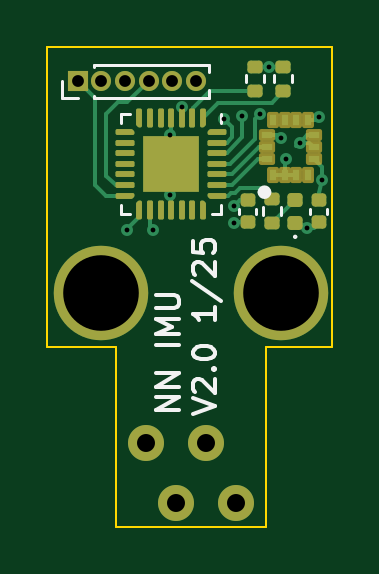
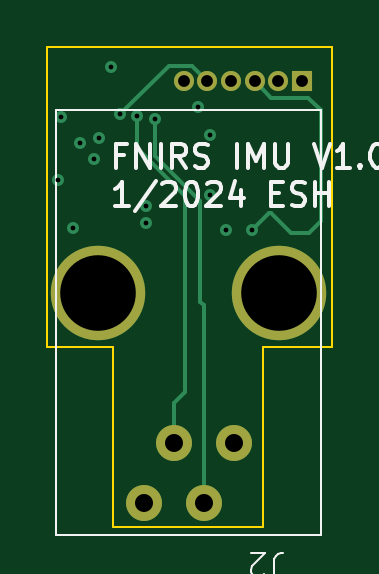
Circuit board: 12 layer files. Board 12.1 x 20.3 mm.
- bottom_copper: imu-board-B_Cu.gbr (3119 bytes)
- bottom_mask: imu-board-B_Mask.gbr (937 bytes)
- bottom_silk: imu-board-B_Silkscreen.gbr (9058 bytes)
- outline: imu-board-Edge_Cuts.gbr (910 bytes)
- top_copper: imu-board-F_Cu.gbr (14318 bytes)
- top_mask: imu-board-F_Mask.gbr (6832 bytes)
- paste: imu-board-F_Paste.gbr (6176 bytes)
- top_silk: imu-board-F_Silkscreen.gbr (6417 bytes)
- inner_copper: imu-board-In1_Cu.gbr (24916 bytes)
- inner_copper: imu-board-In2_Cu.gbr (25981 bytes)
- drill: imu-board-NPTH.drl (309 bytes)
- drill: imu-board-PTH.drl (995 bytes)

=== bottom_copper: imu-board-B_Cu.gbr ===
%TF.GenerationSoftware,KiCad,Pcbnew,8.0.8-8.0.8-0~ubuntu22.04.1*%
%TF.CreationDate,2025-01-21T10:35:51-05:00*%
%TF.ProjectId,imu-board,696d752d-626f-4617-9264-2e6b69636164,rev?*%
%TF.SameCoordinates,Original*%
%TF.FileFunction,Copper,L4,Bot*%
%TF.FilePolarity,Positive*%
%FSLAX46Y46*%
G04 Gerber Fmt 4.6, Leading zero omitted, Abs format (unit mm)*
G04 Created by KiCad (PCBNEW 8.0.8-8.0.8-0~ubuntu22.04.1) date 2025-01-21 10:35:51*
%MOMM*%
%LPD*%
G01*
G04 APERTURE LIST*
%TA.AperFunction,ComponentPad*%
%ADD10R,0.850000X0.850000*%
%TD*%
%TA.AperFunction,ComponentPad*%
%ADD11O,0.850000X0.850000*%
%TD*%
%TA.AperFunction,ComponentPad*%
%ADD12C,1.524000*%
%TD*%
%TA.AperFunction,ComponentPad*%
%ADD13C,4.000000*%
%TD*%
%TA.AperFunction,ViaPad*%
%ADD14C,0.508000*%
%TD*%
%TA.AperFunction,Conductor*%
%ADD15C,0.152400*%
%TD*%
G04 APERTURE END LIST*
D10*
%TO.P,J3,1,MISO*%
%TO.N,/MISO*%
X51200000Y-56200000D03*
D11*
%TO.P,J3,2,VCC*%
%TO.N,VCC*%
X52200000Y-56200000D03*
%TO.P,J3,3,SCK*%
%TO.N,/SCK*%
X53200000Y-56200000D03*
%TO.P,J3,4,MOSI*%
%TO.N,/MOSI*%
X54200000Y-56200000D03*
%TO.P,J3,5,~{RST}*%
%TO.N,/nRESET*%
X55200000Y-56200000D03*
%TO.P,J3,6,GND*%
%TO.N,GND*%
X56200000Y-56200000D03*
%TD*%
D12*
%TO.P,J2,1*%
%TO.N,VCC*%
X54097000Y-71521000D03*
%TO.P,J2,2*%
%TO.N,/TXD*%
X55367000Y-74061000D03*
%TO.P,J2,3*%
%TO.N,/RXD*%
X56637000Y-71521000D03*
%TO.P,J2,4*%
%TO.N,GND*%
X57907000Y-74061000D03*
D13*
%TO.P,J2,5*%
%TO.N,N/C*%
X52192000Y-65171000D03*
%TO.P,J2,6*%
X59817000Y-65171000D03*
%TD*%
D14*
%TO.N,VCC*%
X54400000Y-62500000D03*
X57800000Y-61500000D03*
X55600000Y-57300000D03*
X61546000Y-60400000D03*
X61400000Y-57700000D03*
X59800000Y-58600000D03*
%TO.N,GND*%
X60600000Y-58800000D03*
X59300000Y-55600000D03*
X55100000Y-58500000D03*
X57800000Y-62200000D03*
X55100000Y-61000000D03*
X60900000Y-62400000D03*
X60000000Y-59500000D03*
%TO.N,/nRESET*%
X58893598Y-57600000D03*
%TO.N,/TXD*%
X57404000Y-57785000D03*
%TO.N,/RXD*%
X58166000Y-57658000D03*
%TO.N,/SCK*%
X53300000Y-62500000D03*
%TD*%
D15*
%TO.N,/nRESET*%
X55853600Y-55546400D02*
X55200000Y-56200000D01*
X56839998Y-55546400D02*
X55853600Y-55546400D01*
X58893598Y-57600000D02*
X56839998Y-55546400D01*
%TO.N,/TXD*%
X55499000Y-65532000D02*
X55367000Y-65664000D01*
X55499000Y-61283500D02*
X55499000Y-65532000D01*
X57404000Y-57785000D02*
X57404000Y-59378500D01*
X57404000Y-59378500D02*
X55499000Y-61283500D01*
X55367000Y-65664000D02*
X55367000Y-74061000D01*
%TO.N,/RXD*%
X58166000Y-59047552D02*
X56134000Y-61079552D01*
X56134000Y-69342000D02*
X56637000Y-69845000D01*
X56637000Y-69845000D02*
X56637000Y-71521000D01*
X58166000Y-57658000D02*
X58166000Y-59047552D01*
X56134000Y-61079552D02*
X56134000Y-69342000D01*
%TO.N,/SCK*%
X50898203Y-62628600D02*
X50400000Y-62130397D01*
X50400000Y-57432800D02*
X50932800Y-56900000D01*
X52500000Y-56900000D02*
X53200000Y-56200000D01*
X52500000Y-61800000D02*
X52600000Y-61800000D01*
X50932800Y-56900000D02*
X52500000Y-56900000D01*
X52500000Y-61800000D02*
X51671400Y-62628600D01*
X51671400Y-62628600D02*
X50898203Y-62628600D01*
X50400000Y-62130397D02*
X50400000Y-57432800D01*
X52600000Y-61800000D02*
X53300000Y-62500000D01*
%TD*%
M02*

=== bottom_mask: imu-board-B_Mask.gbr ===
%TF.GenerationSoftware,KiCad,Pcbnew,8.0.8-8.0.8-0~ubuntu22.04.1*%
%TF.CreationDate,2025-01-21T10:35:51-05:00*%
%TF.ProjectId,imu-board,696d752d-626f-4617-9264-2e6b69636164,rev?*%
%TF.SameCoordinates,Original*%
%TF.FileFunction,Soldermask,Bot*%
%TF.FilePolarity,Negative*%
%FSLAX46Y46*%
G04 Gerber Fmt 4.6, Leading zero omitted, Abs format (unit mm)*
G04 Created by KiCad (PCBNEW 8.0.8-8.0.8-0~ubuntu22.04.1) date 2025-01-21 10:35:51*
%MOMM*%
%LPD*%
G01*
G04 APERTURE LIST*
%ADD10R,0.850000X0.850000*%
%ADD11O,0.850000X0.850000*%
%ADD12C,1.524000*%
%ADD13C,4.000000*%
G04 APERTURE END LIST*
D10*
%TO.C,J3*%
X51200000Y-56200000D03*
D11*
X52200000Y-56200000D03*
X53200000Y-56200000D03*
X54200000Y-56200000D03*
X55200000Y-56200000D03*
X56200000Y-56200000D03*
%TD*%
D12*
%TO.C,J2*%
X54097000Y-71521000D03*
X55367000Y-74061000D03*
X56637000Y-71521000D03*
X57907000Y-74061000D03*
D13*
X52192000Y-65171000D03*
X59817000Y-65171000D03*
%TD*%
M02*

=== bottom_silk: imu-board-B_Silkscreen.gbr (9058 bytes, source omitted) ===
=== outline: imu-board-Edge_Cuts.gbr ===
%TF.GenerationSoftware,KiCad,Pcbnew,8.0.8-8.0.8-0~ubuntu22.04.1*%
%TF.CreationDate,2025-01-21T10:35:51-05:00*%
%TF.ProjectId,imu-board,696d752d-626f-4617-9264-2e6b69636164,rev?*%
%TF.SameCoordinates,Original*%
%TF.FileFunction,Profile,NP*%
%FSLAX46Y46*%
G04 Gerber Fmt 4.6, Leading zero omitted, Abs format (unit mm)*
G04 Created by KiCad (PCBNEW 8.0.8-8.0.8-0~ubuntu22.04.1) date 2025-01-21 10:35:51*
%MOMM*%
%LPD*%
G01*
G04 APERTURE LIST*
%TA.AperFunction,Profile*%
%ADD10C,0.100000*%
%TD*%
G04 APERTURE END LIST*
D10*
X59182000Y-67437000D02*
X59182000Y-75057000D01*
X52832000Y-75057000D02*
X52832000Y-67437000D01*
X49911000Y-54737000D02*
X61976000Y-54737000D01*
X61976000Y-67437000D02*
X59182000Y-67437000D01*
X52832000Y-67437000D02*
X49911000Y-67437000D01*
X61976000Y-54737000D02*
X61976000Y-67437000D01*
X49911000Y-67437000D02*
X49911000Y-54737000D01*
X59182000Y-75057000D02*
X52832000Y-75057000D01*
M02*

=== top_copper: imu-board-F_Cu.gbr (14318 bytes, source omitted) ===
=== top_mask: imu-board-F_Mask.gbr (6832 bytes, source withheld) ===
=== paste: imu-board-F_Paste.gbr (6176 bytes, source withheld) ===
=== top_silk: imu-board-F_Silkscreen.gbr ===
%TF.GenerationSoftware,KiCad,Pcbnew,8.0.8-8.0.8-0~ubuntu22.04.1*%
%TF.CreationDate,2025-01-21T10:35:51-05:00*%
%TF.ProjectId,imu-board,696d752d-626f-4617-9264-2e6b69636164,rev?*%
%TF.SameCoordinates,Original*%
%TF.FileFunction,Legend,Top*%
%TF.FilePolarity,Positive*%
%FSLAX46Y46*%
G04 Gerber Fmt 4.6, Leading zero omitted, Abs format (unit mm)*
G04 Created by KiCad (PCBNEW 8.0.8-8.0.8-0~ubuntu22.04.1) date 2025-01-21 10:35:51*
%MOMM*%
%LPD*%
G01*
G04 APERTURE LIST*
%ADD10C,0.177800*%
%ADD11C,0.120000*%
%ADD12C,0.100000*%
%ADD13C,0.280494*%
G04 APERTURE END LIST*
D10*
X55468713Y-70138217D02*
X54503513Y-70138217D01*
X54503513Y-70138217D02*
X55468713Y-69586674D01*
X55468713Y-69586674D02*
X54503513Y-69586674D01*
X55468713Y-69127055D02*
X54503513Y-69127055D01*
X54503513Y-69127055D02*
X55468713Y-68575512D01*
X55468713Y-68575512D02*
X54503513Y-68575512D01*
X55468713Y-67380503D02*
X54503513Y-67380503D01*
X55468713Y-66920884D02*
X54503513Y-66920884D01*
X54503513Y-66920884D02*
X55192942Y-66599151D01*
X55192942Y-66599151D02*
X54503513Y-66277417D01*
X54503513Y-66277417D02*
X55468713Y-66277417D01*
X54503513Y-65817798D02*
X55284866Y-65817798D01*
X55284866Y-65817798D02*
X55376790Y-65771836D01*
X55376790Y-65771836D02*
X55422752Y-65725874D01*
X55422752Y-65725874D02*
X55468713Y-65633950D01*
X55468713Y-65633950D02*
X55468713Y-65450103D01*
X55468713Y-65450103D02*
X55422752Y-65358179D01*
X55422752Y-65358179D02*
X55376790Y-65312217D01*
X55376790Y-65312217D02*
X55284866Y-65266255D01*
X55284866Y-65266255D02*
X54503513Y-65266255D01*
X56057431Y-70276103D02*
X57022631Y-69954369D01*
X57022631Y-69954369D02*
X56057431Y-69632636D01*
X56149355Y-69356865D02*
X56103393Y-69310903D01*
X56103393Y-69310903D02*
X56057431Y-69218979D01*
X56057431Y-69218979D02*
X56057431Y-68989170D01*
X56057431Y-68989170D02*
X56103393Y-68897246D01*
X56103393Y-68897246D02*
X56149355Y-68851284D01*
X56149355Y-68851284D02*
X56241279Y-68805322D01*
X56241279Y-68805322D02*
X56333203Y-68805322D01*
X56333203Y-68805322D02*
X56471089Y-68851284D01*
X56471089Y-68851284D02*
X57022631Y-69402827D01*
X57022631Y-69402827D02*
X57022631Y-68805322D01*
X56930708Y-68391665D02*
X56976670Y-68345703D01*
X56976670Y-68345703D02*
X57022631Y-68391665D01*
X57022631Y-68391665D02*
X56976670Y-68437627D01*
X56976670Y-68437627D02*
X56930708Y-68391665D01*
X56930708Y-68391665D02*
X57022631Y-68391665D01*
X56057431Y-67748198D02*
X56057431Y-67656275D01*
X56057431Y-67656275D02*
X56103393Y-67564351D01*
X56103393Y-67564351D02*
X56149355Y-67518389D01*
X56149355Y-67518389D02*
X56241279Y-67472427D01*
X56241279Y-67472427D02*
X56425127Y-67426465D01*
X56425127Y-67426465D02*
X56654936Y-67426465D01*
X56654936Y-67426465D02*
X56838784Y-67472427D01*
X56838784Y-67472427D02*
X56930708Y-67518389D01*
X56930708Y-67518389D02*
X56976670Y-67564351D01*
X56976670Y-67564351D02*
X57022631Y-67656275D01*
X57022631Y-67656275D02*
X57022631Y-67748198D01*
X57022631Y-67748198D02*
X56976670Y-67840122D01*
X56976670Y-67840122D02*
X56930708Y-67886084D01*
X56930708Y-67886084D02*
X56838784Y-67932046D01*
X56838784Y-67932046D02*
X56654936Y-67978008D01*
X56654936Y-67978008D02*
X56425127Y-67978008D01*
X56425127Y-67978008D02*
X56241279Y-67932046D01*
X56241279Y-67932046D02*
X56149355Y-67886084D01*
X56149355Y-67886084D02*
X56103393Y-67840122D01*
X56103393Y-67840122D02*
X56057431Y-67748198D01*
X57022631Y-65771837D02*
X57022631Y-66323380D01*
X57022631Y-66047608D02*
X56057431Y-66047608D01*
X56057431Y-66047608D02*
X56195317Y-66139532D01*
X56195317Y-66139532D02*
X56287241Y-66231456D01*
X56287241Y-66231456D02*
X56333203Y-66323380D01*
X56011470Y-64668751D02*
X57252441Y-65496066D01*
X56149355Y-64392980D02*
X56103393Y-64347018D01*
X56103393Y-64347018D02*
X56057431Y-64255094D01*
X56057431Y-64255094D02*
X56057431Y-64025285D01*
X56057431Y-64025285D02*
X56103393Y-63933361D01*
X56103393Y-63933361D02*
X56149355Y-63887399D01*
X56149355Y-63887399D02*
X56241279Y-63841437D01*
X56241279Y-63841437D02*
X56333203Y-63841437D01*
X56333203Y-63841437D02*
X56471089Y-63887399D01*
X56471089Y-63887399D02*
X57022631Y-64438942D01*
X57022631Y-64438942D02*
X57022631Y-63841437D01*
X56057431Y-62968161D02*
X56057431Y-63427780D01*
X56057431Y-63427780D02*
X56517050Y-63473742D01*
X56517050Y-63473742D02*
X56471089Y-63427780D01*
X56471089Y-63427780D02*
X56425127Y-63335856D01*
X56425127Y-63335856D02*
X56425127Y-63106047D01*
X56425127Y-63106047D02*
X56471089Y-63014123D01*
X56471089Y-63014123D02*
X56517050Y-62968161D01*
X56517050Y-62968161D02*
X56608974Y-62922199D01*
X56608974Y-62922199D02*
X56838784Y-62922199D01*
X56838784Y-62922199D02*
X56930708Y-62968161D01*
X56930708Y-62968161D02*
X56976670Y-63014123D01*
X56976670Y-63014123D02*
X57022631Y-63106047D01*
X57022631Y-63106047D02*
X57022631Y-63335856D01*
X57022631Y-63335856D02*
X56976670Y-63427780D01*
X56976670Y-63427780D02*
X56930708Y-63473742D01*
D11*
%TO.C,C2*%
X58040000Y-61592164D02*
X58040000Y-61807836D01*
X58760000Y-61592164D02*
X58760000Y-61807836D01*
%TO.C,U3*%
X53040000Y-57590000D02*
X53415000Y-57590000D01*
X53040000Y-57965000D02*
X53040000Y-57590000D01*
X53040000Y-61435000D02*
X53040000Y-61810000D01*
X53040000Y-61810000D02*
X53415000Y-61810000D01*
X57260000Y-57965000D02*
X57260000Y-57590000D01*
X57260000Y-61435000D02*
X57260000Y-61810000D01*
X57260000Y-61810000D02*
X56885000Y-61810000D01*
D12*
%TO.C,D1*%
X60450000Y-62790000D02*
G75*
G02*
X60350000Y-62790000I-50000J0D01*
G01*
X60350000Y-62790000D02*
G75*
G02*
X60450000Y-62790000I50000J0D01*
G01*
%TO.C,U2*%
D13*
X59240247Y-60900000D02*
G75*
G02*
X58959753Y-60900000I-140247J0D01*
G01*
X58959753Y-60900000D02*
G75*
G02*
X59240247Y-60900000I140247J0D01*
G01*
D11*
%TO.C,R1*%
X59020000Y-61546359D02*
X59020000Y-61853641D01*
X59780000Y-61546359D02*
X59780000Y-61853641D01*
%TO.C,JP1*%
X58320000Y-56253641D02*
X58320000Y-55946359D01*
X59080000Y-56253641D02*
X59080000Y-55946359D01*
%TO.C,JP2*%
X59520000Y-56253641D02*
X59520000Y-55946359D01*
X60280000Y-56253641D02*
X60280000Y-55946359D01*
%TO.C,J3*%
X50515000Y-56895000D02*
X50515000Y-56200000D01*
X51200000Y-56895000D02*
X50515000Y-56895000D01*
X51885000Y-55505000D02*
X56760000Y-55505000D01*
X51885000Y-55591724D02*
X51885000Y-55505000D01*
X51885000Y-56895000D02*
X51885000Y-56808276D01*
X51885000Y-56895000D02*
X56760000Y-56895000D01*
X56760000Y-55805507D02*
X56760000Y-55505000D01*
X56760000Y-56895000D02*
X56760000Y-56594493D01*
%TO.C,C1*%
X61040000Y-61592164D02*
X61040000Y-61807836D01*
X61760000Y-61592164D02*
X61760000Y-61807836D01*
%TD*%
M02*

=== inner_copper: imu-board-In1_Cu.gbr (24916 bytes, source omitted) ===
=== inner_copper: imu-board-In2_Cu.gbr (25981 bytes, source omitted) ===
=== drill: imu-board-NPTH.drl ===
M48
; DRILL file {KiCad 8.0.8-8.0.8-0~ubuntu22.04.1} date 2025-01-21T10:35:55-0500
; FORMAT={-:-/ absolute / inch / decimal}
; #@! TF.CreationDate,2025-01-21T10:35:55-05:00
; #@! TF.GenerationSoftware,Kicad,Pcbnew,8.0.8-8.0.8-0~ubuntu22.04.1
; #@! TF.FileFunction,NonPlated,1,4,NPTH
FMAT,2
INCH
%
G90
G05
M30

=== drill: imu-board-PTH.drl ===
M48
; DRILL file {KiCad 8.0.8-8.0.8-0~ubuntu22.04.1} date 2025-01-21T10:35:55-0500
; FORMAT={-:-/ absolute / inch / decimal}
; #@! TF.CreationDate,2025-01-21T10:35:55-05:00
; #@! TF.GenerationSoftware,Kicad,Pcbnew,8.0.8-8.0.8-0~ubuntu22.04.1
; #@! TF.FileFunction,Plated,1,4,PTH
FMAT,2
INCH
; #@! TA.AperFunction,Plated,PTH,ViaDrill
T1C0.0080
; #@! TA.AperFunction,Plated,PTH,ComponentDrill
T2C0.0197
; #@! TA.AperFunction,Plated,PTH,ComponentDrill
T3C0.0300
; #@! TA.AperFunction,Plated,PTH,ComponentDrill
T4C0.1260
%
G90
G05
T1
X2.0984Y-2.4606
X2.1417Y-2.4606
X2.1693Y-2.3031
X2.1693Y-2.4016
X2.189Y-2.2559
X2.26Y-2.275
X2.2756Y-2.4213
X2.2756Y-2.4488
X2.29Y-2.27
X2.3186Y-2.2677
X2.3346Y-2.189
X2.3543Y-2.3071
X2.3622Y-2.3425
X2.3858Y-2.315
X2.3976Y-2.4567
X2.4173Y-2.2717
X2.4231Y-2.378
T2
X2.0157Y-2.2126
X2.0551Y-2.2126
X2.0945Y-2.2126
X2.1339Y-2.2126
X2.1732Y-2.2126
X2.2126Y-2.2126
T3
X2.1298Y-2.8158
X2.1798Y-2.9158
X2.2298Y-2.8158
X2.2798Y-2.9158
T4
X2.0548Y-2.5658
X2.355Y-2.5658
M30

